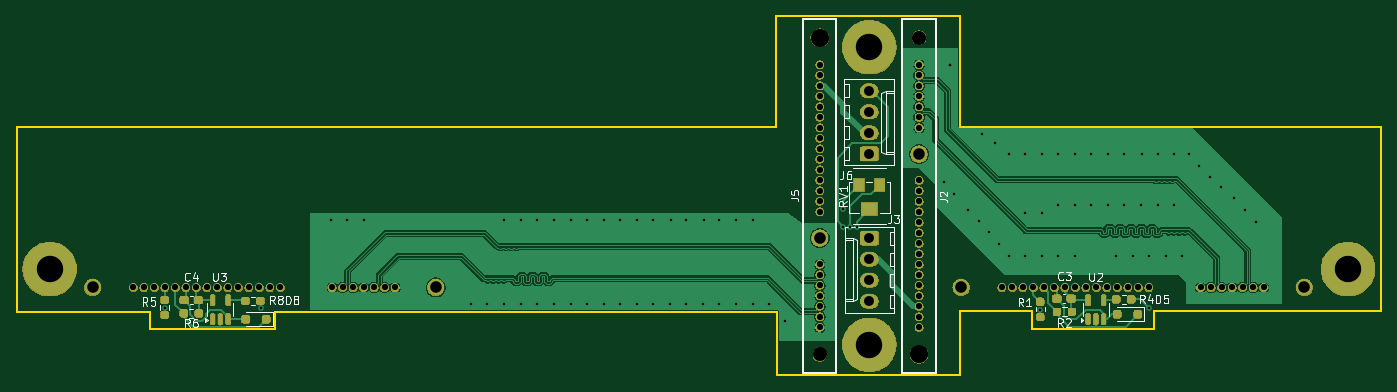
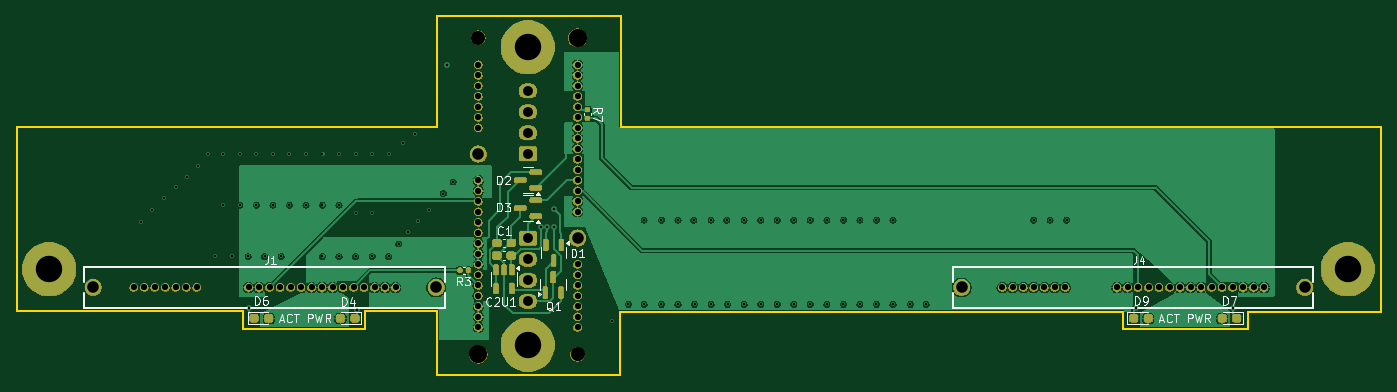
Circuit board: 13 layer files. Board 165.0 x 43.5 mm.
- outline: 1U Backplane-BoardOutLine.gbr (1057 bytes)
- bottom_copper: 1U Backplane-BottomLayer.gbr (154500 bytes)
- paste: 1U Backplane-BottomPasteMaskLayer.gbr (3303 bytes)
- bottom_silk: 1U Backplane-BottomSilkLayer.gbr (25534 bytes)
- bottom_mask: 1U Backplane-BottomSolderMaskLayer.gbr (137370 bytes)
- drill: 1U Backplane-NPTH.drl (481 bytes)
- inner_copper: 1U Backplane-PGND.gbr (277533 bytes)
- drill: 1U Backplane-PTH.drl (4020 bytes)
- inner_copper: 1U Backplane-SGND.gbr (51856 bytes)
- top_copper: 1U Backplane-TopLayer.gbr (100203 bytes)
- paste: 1U Backplane-TopPasteMaskLayer.gbr (2829 bytes)
- top_silk: 1U Backplane-TopSilkLayer.gbr (27852 bytes)
- top_mask: 1U Backplane-TopSolderMaskLayer.gbr (145141 bytes)

=== outline: 1U Backplane-BoardOutLine.gbr ===
%TF.GenerationSoftware,KiCad,Pcbnew,9.0.0*%
%TF.CreationDate,2025-06-18T14:15:24-07:00*%
%TF.ProjectId,1U Backplane,31552042-6163-46b7-906c-616e652e6b69,rev?*%
%TF.SameCoordinates,Original*%
%TF.FileFunction,Profile,NP*%
%FSLAX46Y46*%
G04 Gerber Fmt 4.6, Leading zero omitted, Abs format (unit mm)*
G04 Created by KiCad (PCBNEW 9.0.0) date 2025-06-18 14:15:24*
%MOMM*%
%LPD*%
G01*
G04 APERTURE LIST*
%TA.AperFunction,Profile*%
%ADD10C,0.254000*%
%TD*%
G04 APERTURE END LIST*
D10*
X176099000Y-98500000D02*
X226999000Y-98500000D01*
X226999000Y-120800000D01*
X199599000Y-120800000D01*
X199599000Y-123000000D01*
X184799000Y-123000000D01*
X184799000Y-120800000D01*
X176099000Y-120800000D01*
X176099000Y-128600000D01*
X153999000Y-128600000D01*
X153999000Y-120900000D01*
X93199000Y-120900000D01*
X93199000Y-123000000D01*
X78099000Y-123000000D01*
X78099000Y-120900000D01*
X61999000Y-120900000D01*
X61999000Y-98500000D01*
X153899000Y-98500000D01*
X153899000Y-85100000D01*
X176099000Y-85100000D01*
X176099000Y-98500000D01*
M02*

=== bottom_copper: 1U Backplane-BottomLayer.gbr (154500 bytes, source omitted) ===
=== paste: 1U Backplane-BottomPasteMaskLayer.gbr (3303 bytes, source withheld) ===
=== bottom_silk: 1U Backplane-BottomSilkLayer.gbr (25534 bytes, source omitted) ===
=== bottom_mask: 1U Backplane-BottomSolderMaskLayer.gbr (137370 bytes, source omitted) ===
=== drill: 1U Backplane-NPTH.drl ===
M48
; DRILL file {KiCad 9.0.0} date 2025-06-18T14:15:31-0700
; FORMAT={-:-/ absolute / inch / decimal}
; #@! TF.CreationDate,2025-06-18T14:15:31-07:00
; #@! TF.GenerationSoftware,Kicad,Pcbnew,9.0.0
; #@! TF.FileFunction,NonPlated,1,4,NPTH
FMAT,2
INCH
; #@! TA.AperFunction,NonPlated,NPTH,ComponentDrill
T1C0.0669
; #@! TA.AperFunction,NonPlated,NPTH,ComponentDrill
T2C0.0866
%
G90
G05
T1
X6.2659Y-4.9626
X6.7383Y-3.4547
T2
X6.2659Y-3.4547
X6.7383Y-4.9626
M30

=== inner_copper: 1U Backplane-PGND.gbr (277533 bytes, source omitted) ===
=== drill: 1U Backplane-PTH.drl ===
M48
; DRILL file {KiCad 9.0.0} date 2025-06-18T14:15:31-0700
; FORMAT={-:-/ absolute / inch / decimal}
; #@! TF.CreationDate,2025-06-18T14:15:31-07:00
; #@! TF.GenerationSoftware,Kicad,Pcbnew,9.0.0
; #@! TF.FileFunction,Plated,1,4,PTH
FMAT,2
INCH
; #@! TA.AperFunction,Plated,PTH,ViaDrill
T1C0.0118
; #@! TA.AperFunction,Plated,PTH,ViaDrill
T2C0.0130
; #@! TA.AperFunction,Plated,PTH,ComponentDrill
T3C0.0295
; #@! TA.AperFunction,Plated,PTH,ComponentDrill
T4C0.0469
; #@! TA.AperFunction,Plated,PTH,ComponentDrill
T5C0.0551
; #@! TA.AperFunction,Plated,PTH,ComponentDrill
T6C0.1260
%
G90
G05
T1
X3.937Y-4.3228
X4.0157Y-4.3228
X4.0944Y-4.3228
X4.6063Y-4.7244
X4.6811Y-4.7244
X4.7637Y-4.3228
X4.7637Y-4.7244
X4.8425Y-4.3228
X4.8425Y-4.7244
X4.9212Y-4.3228
X4.9212Y-4.7244
X5.0Y-4.3228
X5.0Y-4.7244
X5.0787Y-4.3228
X5.0787Y-4.7244
X5.1574Y-4.3228
X5.1574Y-4.7244
X5.2362Y-4.3228
X5.2362Y-4.7244
X5.3149Y-4.3228
X5.3149Y-4.7244
X5.3937Y-4.3228
X5.3937Y-4.7244
X5.4724Y-4.3228
X5.4724Y-4.7244
X5.5511Y-4.7244
X5.5551Y-4.3228
X5.6299Y-4.3228
X5.6299Y-4.7244
X5.7086Y-4.7244
X5.7126Y-4.3228
X5.7874Y-4.3228
X5.7874Y-4.7244
X5.8661Y-4.3228
X5.8661Y-4.7244
X5.9488Y-4.3228
X5.9488Y-4.7244
X6.0236Y-4.7244
X6.1023Y-4.8031
X6.8582Y-4.1417
X6.9055Y-4.1969
X6.9724Y-4.2756
X7.0236Y-4.3268
X7.0393Y-3.9134
X7.0708Y-4.378
X7.0984Y-3.9567
X7.1181Y-4.437
X7.1653Y-4.0079
X7.1653Y-4.4961
X7.2441Y-4.0079
X7.2441Y-4.2913
X7.2441Y-4.4961
X7.3228Y-4.0079
X7.3228Y-4.2913
X7.3228Y-4.4961
X7.4015Y-4.0079
X7.4015Y-4.252
X7.4015Y-4.4961
X7.4803Y-4.0079
X7.4803Y-4.252
X7.4803Y-4.4961
X7.559Y-4.0079
X7.559Y-4.252
X7.6378Y-4.0079
X7.6378Y-4.252
X7.6771Y-4.4961
X7.7165Y-4.0079
X7.7165Y-4.252
X7.7559Y-4.4961
X7.7952Y-4.252
X7.7992Y-4.0079
X7.8346Y-4.4961
X7.874Y-4.0079
X7.874Y-4.252
X7.9133Y-4.4961
X7.9527Y-4.0079
X7.9527Y-4.252
X7.9921Y-4.4961
X8.0236Y-4.0079
X8.0708Y-4.0669
X8.1259Y-4.1181
X8.1771Y-4.1654
X8.2362Y-4.2165
X8.2913Y-4.2756
X8.3425Y-4.3307
T2
X3.1456Y-4.7414
X3.6063Y-4.7441
X6.3769Y-4.3543
X6.3779Y-4.2717
X6.4089Y-4.3543
X6.4409Y-4.3543
X6.8858Y-3.5827
X7.3159Y-4.7503
X7.8317Y-4.7441
T3
X2.9968Y-4.6437
X3.0468Y-4.6437
X3.0968Y-4.6437
X3.1468Y-4.6437
X3.1968Y-4.6437
X3.2468Y-4.6437
X3.2968Y-4.6437
X3.3468Y-4.6437
X3.3968Y-4.6437
X3.4468Y-4.6437
X3.4968Y-4.6437
X3.5468Y-4.6437
X3.5968Y-4.6437
X3.6468Y-4.6437
X3.6968Y-4.6437
X3.9433Y-4.6437
X3.9933Y-4.6437
X4.0433Y-4.6437
X4.0933Y-4.6437
X4.1433Y-4.6437
X4.1933Y-4.6437
X4.2433Y-4.6437
X6.2659Y-3.5835
X6.2659Y-3.6335
X6.2659Y-3.6835
X6.2659Y-3.7335
X6.2659Y-3.7835
X6.2659Y-3.8335
X6.2659Y-3.8835
X6.2659Y-3.9335
X6.2659Y-3.9835
X6.2659Y-4.0335
X6.2659Y-4.0835
X6.2659Y-4.1335
X6.2659Y-4.1835
X6.2659Y-4.2335
X6.2659Y-4.2835
X6.2659Y-4.5339
X6.2659Y-4.5839
X6.2659Y-4.6339
X6.2659Y-4.6839
X6.2659Y-4.7339
X6.2659Y-4.7839
X6.2659Y-4.8339
X6.7383Y-3.5835
X6.7383Y-3.6335
X6.7383Y-3.6835
X6.7383Y-3.7335
X6.7383Y-3.7835
X6.7383Y-3.8335
X6.7383Y-3.8835
X6.7383Y-4.1339
X6.7383Y-4.1839
X6.7383Y-4.2339
X6.7383Y-4.2839
X6.7383Y-4.3339
X6.7383Y-4.3839
X6.7383Y-4.4339
X6.7383Y-4.4839
X6.7383Y-4.5339
X6.7383Y-4.5839
X6.7383Y-4.6339
X6.7383Y-4.6839
X6.7383Y-4.7339
X6.7383Y-4.7839
X6.7383Y-4.8339
X7.1326Y-4.6437
X7.1826Y-4.6437
X7.2326Y-4.6437
X7.2826Y-4.6437
X7.3326Y-4.6437
X7.3826Y-4.6437
X7.4326Y-4.6437
X7.4826Y-4.6437
X7.5326Y-4.6437
X7.5826Y-4.6437
X7.6326Y-4.6437
X7.6826Y-4.6437
X7.7326Y-4.6437
X7.7826Y-4.6437
X7.8326Y-4.6437
X8.0791Y-4.6437
X8.1291Y-4.6437
X8.1791Y-4.6437
X8.2291Y-4.6437
X8.2791Y-4.6437
X8.3291Y-4.6437
X8.3791Y-4.6437
T4
X6.5021Y-3.7079
X6.5021Y-3.8079
X6.5021Y-3.9079
X6.5021Y-4.0079
X6.5021Y-4.4094
X6.5021Y-4.5094
X6.5021Y-4.6094
X6.5021Y-4.7094
T5
X2.8031Y-4.6437
X4.437Y-4.6437
X6.2659Y-4.4087
X6.7383Y-4.0087
X6.9389Y-4.6437
X8.5728Y-4.6437
T6
X2.5984Y-4.5571
X6.5024Y-3.5
X6.5024Y-4.9173
X8.7815Y-4.5571
M30

=== inner_copper: 1U Backplane-SGND.gbr (51856 bytes, source omitted) ===
=== top_copper: 1U Backplane-TopLayer.gbr (100203 bytes, source omitted) ===
=== paste: 1U Backplane-TopPasteMaskLayer.gbr (2829 bytes, source withheld) ===
=== top_silk: 1U Backplane-TopSilkLayer.gbr (27852 bytes, source omitted) ===
=== top_mask: 1U Backplane-TopSolderMaskLayer.gbr (145141 bytes, source omitted) ===
